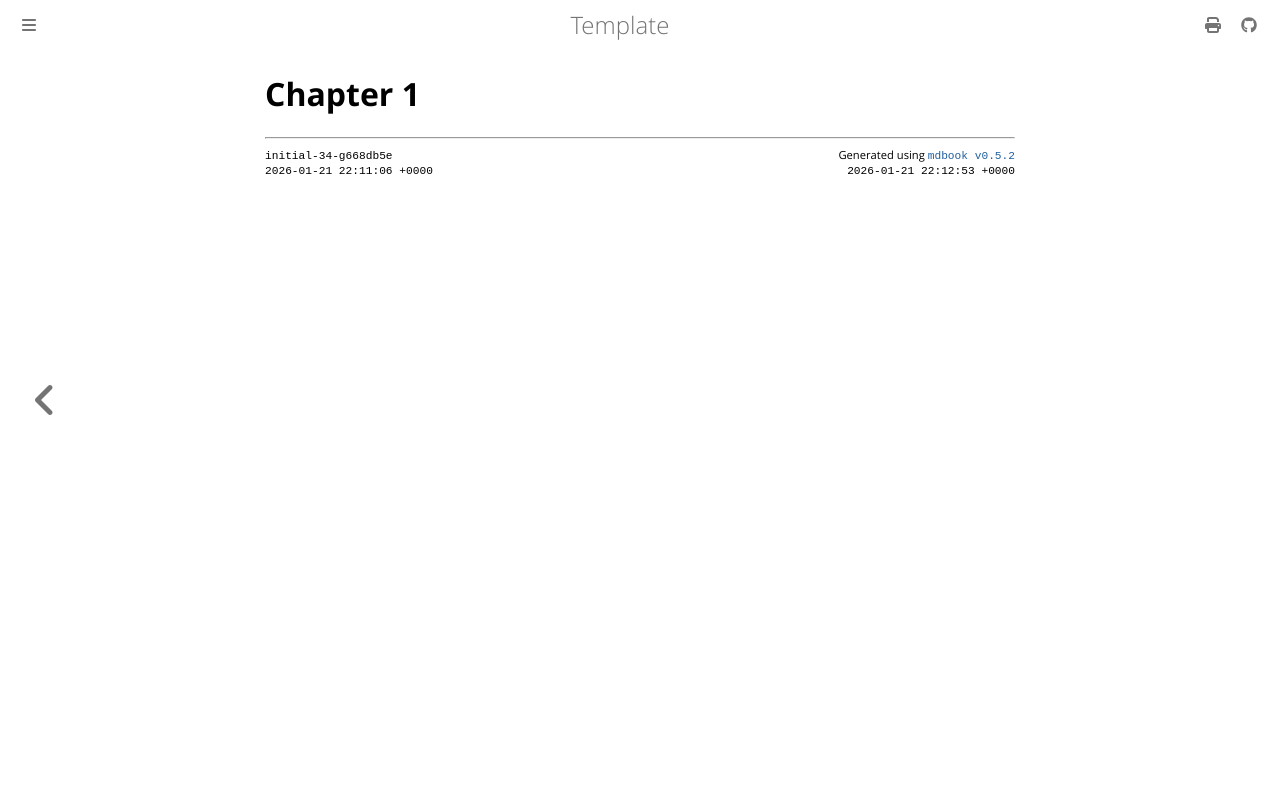

repository: kg4zow/mdbook-template · page: chapter_1.html · generator: mdbook

# Chapter 1
